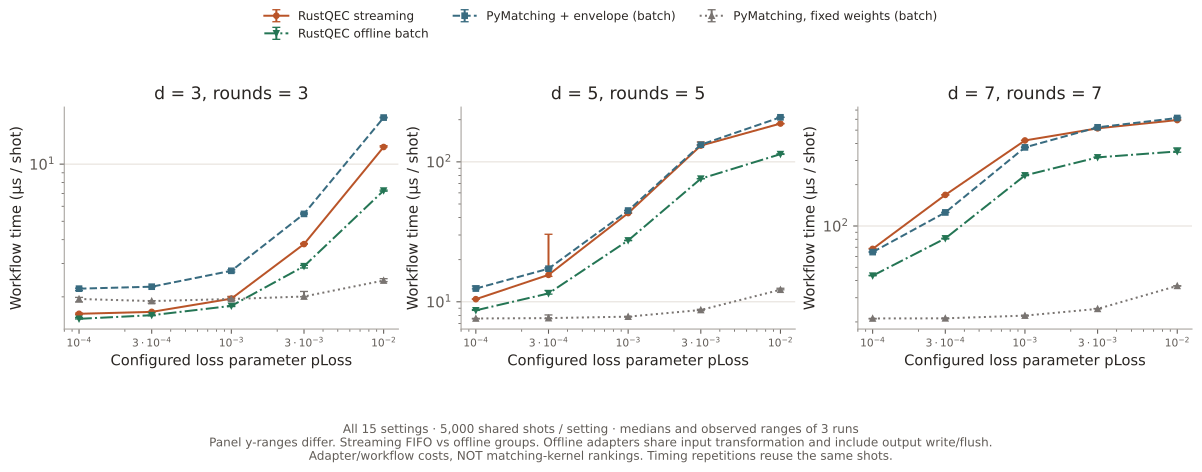

Data behind this chart, as committed beside it:
distance, rounds, loss_probability, decoder, repetition, microseconds_per_shot, input_loss_patterns, graph_builds, cache_hits, policy
3, 3, 0.0001, envelope-matching, 0, 1.613, 32, 32, 4968, FIFO/work-budget streaming
3, 3, 0.0001, envelope-matching, 1, 1.642, 32, 32, 4968, FIFO/work-budget streaming
3, 3, 0.0001, envelope-matching, 2, 1.629, 32, 32, 4968, FIFO/work-budget streaming
3, 3, 0.0001, pymatching-fixed, 0, 1.879, 32, 1, , offline batch groups
3, 3, 0.0001, pymatching-fixed, 1, 1.949, 32, 1, , offline batch groups
3, 3, 0.0001, pymatching-fixed, 2, 1.987, 32, 1, , offline batch groups
3, 3, 0.0001, pymatching-envelope, 0, 2.209, 32, 32, , offline batch groups
3, 3, 0.0001, pymatching-envelope, 1, 2.159, 32, 32, , offline batch groups
3, 3, 0.0001, pymatching-envelope, 2, 2.221, 32, 32, , offline batch groups
3, 3, 0.0001, envelope-matching-offline, 0, 1.532, 32, 32, , offline batch groups
3, 3, 0.0001, envelope-matching-offline, 1, 1.53, 32, 32, , offline batch groups
3, 3, 0.0001, envelope-matching-offline, 2, 1.557, 32, 32, , offline batch groups
3, 3, 0.0003, envelope-matching, 0, 1.65, 40, 40, 4960, FIFO/work-budget streaming
3, 3, 0.0003, envelope-matching, 1, 1.675, 40, 40, 4960, FIFO/work-budget streaming
3, 3, 0.0003, envelope-matching, 2, 1.667, 40, 40, 4960, FIFO/work-budget streaming
3, 3, 0.0003, pymatching-fixed, 0, 1.852, 40, 1, , offline batch groups
3, 3, 0.0003, pymatching-fixed, 1, 1.909, 40, 1, , offline batch groups
3, 3, 0.0003, pymatching-fixed, 2, 1.9, 40, 1, , offline batch groups
3, 3, 0.0003, pymatching-envelope, 0, 2.263, 40, 40, , offline batch groups
3, 3, 0.0003, pymatching-envelope, 1, 2.262, 40, 40, , offline batch groups
3, 3, 0.0003, pymatching-envelope, 2, 2.262, 40, 40, , offline batch groups
3, 3, 0.0003, envelope-matching-offline, 0, 1.602, 40, 40, , offline batch groups
3, 3, 0.0003, envelope-matching-offline, 1, 1.591, 40, 40, , offline batch groups
3, 3, 0.0003, envelope-matching-offline, 2, 1.601, 40, 40, , offline batch groups
3, 3, 0.001, envelope-matching, 0, 1.955, 84, 84, 4916, FIFO/work-budget streaming
3, 3, 0.001, envelope-matching, 1, 1.957, 84, 84, 4916, FIFO/work-budget streaming
3, 3, 0.001, envelope-matching, 2, 2.011, 84, 84, 4916, FIFO/work-budget streaming
3, 3, 0.001, pymatching-fixed, 0, 1.909, 84, 1, , offline batch groups
3, 3, 0.001, pymatching-fixed, 1, 1.949, 84, 1, , offline batch groups
3, 3, 0.001, pymatching-fixed, 2, 1.992, 84, 1, , offline batch groups
3, 3, 0.001, pymatching-envelope, 0, 2.701, 84, 84, , offline batch groups
3, 3, 0.001, pymatching-envelope, 1, 2.743, 84, 84, , offline batch groups
3, 3, 0.001, pymatching-envelope, 2, 2.777, 84, 84, , offline batch groups
3, 3, 0.001, envelope-matching-offline, 0, 1.779, 84, 84, , offline batch groups
3, 3, 0.001, envelope-matching-offline, 1, 1.792, 84, 84, , offline batch groups
3, 3, 0.001, envelope-matching-offline, 2, 1.795, 84, 84, , offline batch groups
3, 3, 0.003, envelope-matching, 0, 3.79, 349, 349, 4651, FIFO/work-budget streaming
3, 3, 0.003, envelope-matching, 1, 3.829, 349, 349, 4651, FIFO/work-budget streaming
3, 3, 0.003, envelope-matching, 2, 3.793, 349, 349, 4651, FIFO/work-budget streaming
3, 3, 0.003, pymatching-fixed, 0, 2.135, 349, 1, , offline batch groups
3, 3, 0.003, pymatching-fixed, 1, 2.004, 349, 1, , offline batch groups
3, 3, 0.003, pymatching-fixed, 2, 2.009, 349, 1, , offline batch groups
3, 3, 0.003, pymatching-envelope, 0, 5.47, 349, 349, , offline batch groups
3, 3, 0.003, pymatching-envelope, 1, 5.456, 349, 349, , offline batch groups
3, 3, 0.003, pymatching-envelope, 2, 5.529, 349, 349, , offline batch groups
3, 3, 0.003, envelope-matching-offline, 0, 2.9, 349, 349, , offline batch groups
3, 3, 0.003, envelope-matching-offline, 1, 2.93, 349, 349, , offline batch groups
3, 3, 0.003, envelope-matching-offline, 2, 2.837, 349, 349, , offline batch groups
3, 3, 0.01, envelope-matching, 0, 12.31, 1493, 1627, 3373, FIFO/work-budget streaming
3, 3, 0.01, envelope-matching, 1, 12.31, 1493, 1627, 3373, FIFO/work-budget streaming
3, 3, 0.01, envelope-matching, 2, 12.5, 1493, 1627, 3373, FIFO/work-budget streaming
3, 3, 0.01, pymatching-fixed, 0, 2.494, 1493, 1, , offline batch groups
3, 3, 0.01, pymatching-fixed, 1, 2.406, 1493, 1, , offline batch groups
3, 3, 0.01, pymatching-fixed, 2, 2.439, 1493, 1, , offline batch groups
3, 3, 0.01, pymatching-envelope, 0, 17.51, 1493, 1493, , offline batch groups
3, 3, 0.01, pymatching-envelope, 1, 17.59, 1493, 1493, , offline batch groups
3, 3, 0.01, pymatching-envelope, 2, 17.67, 1493, 1493, , offline batch groups
3, 3, 0.01, envelope-matching-offline, 0, 7.254, 1493, 1493, , offline batch groups
3, 3, 0.01, envelope-matching-offline, 1, 7.304, 1493, 1493, , offline batch groups
3, 3, 0.01, envelope-matching-offline, 2, 7.204, 1493, 1493, , offline batch groups
... 120 more rows
